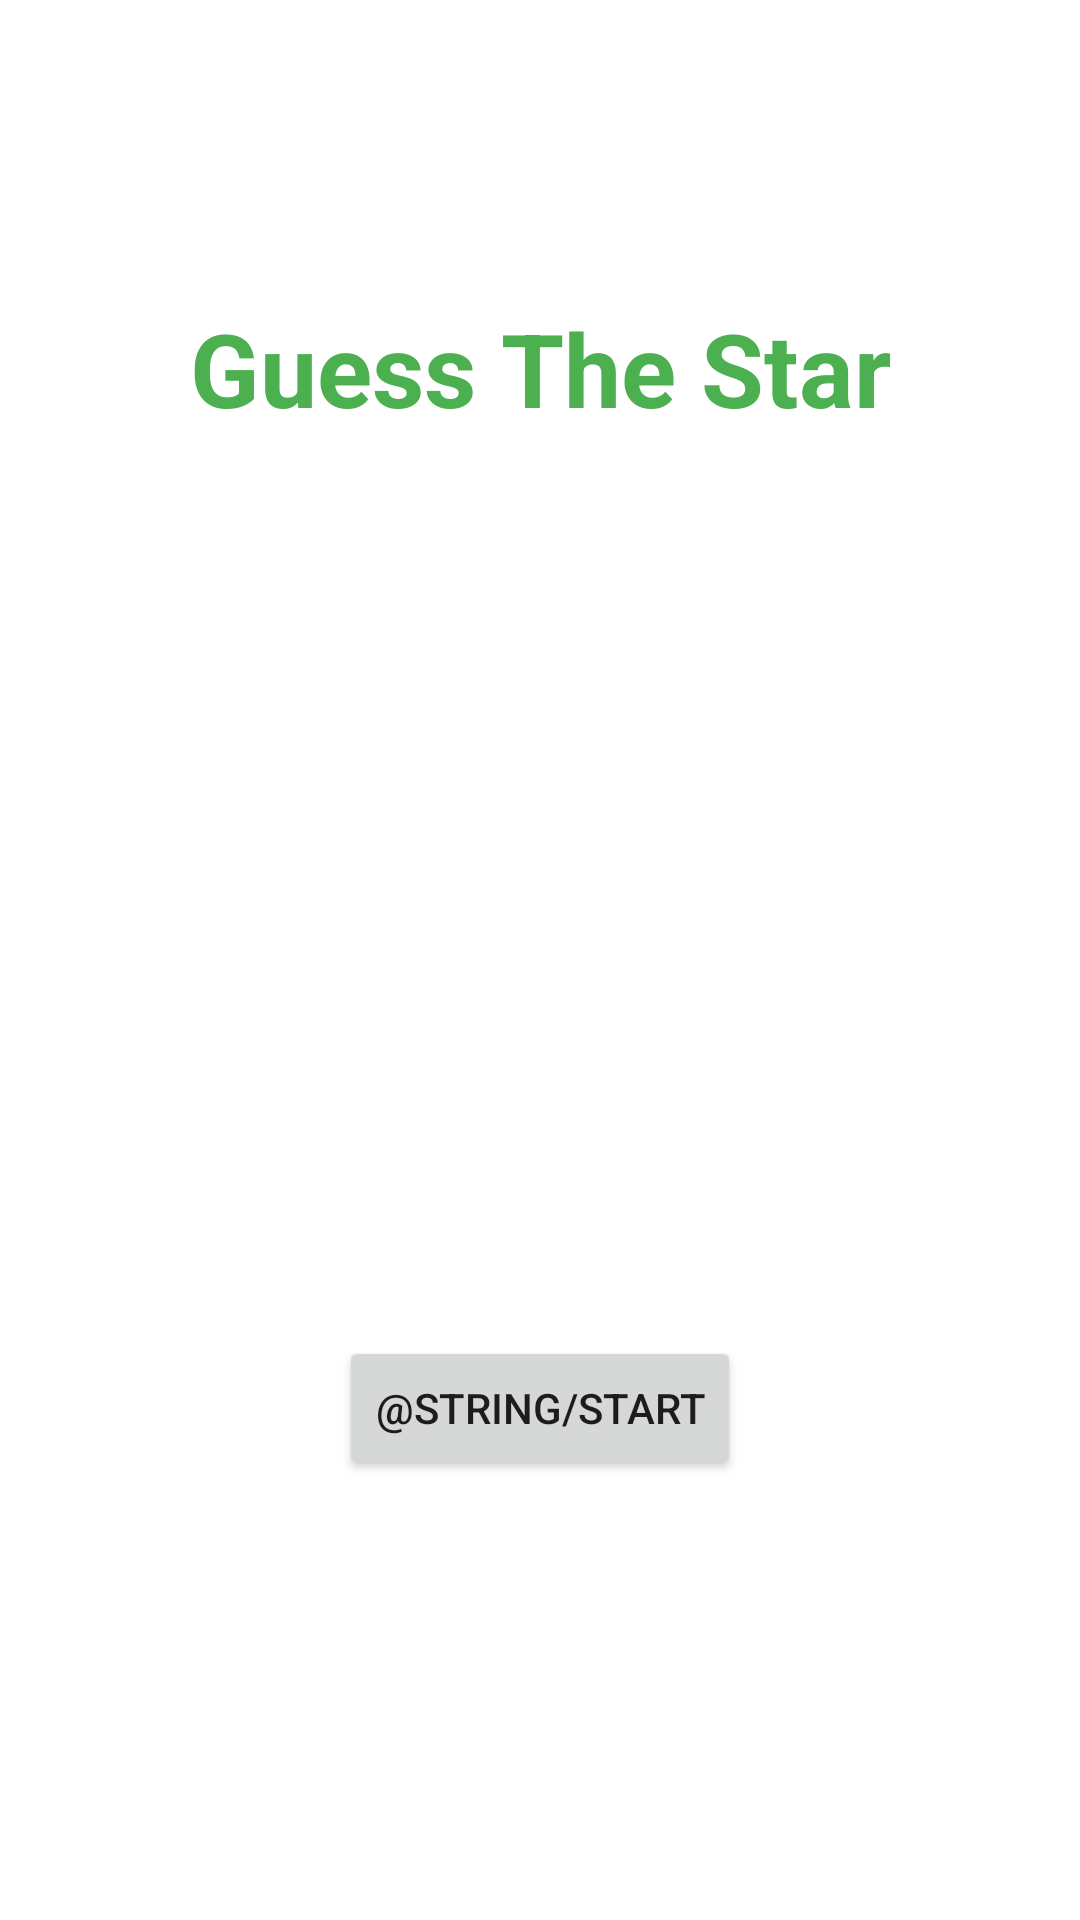

Reconstruct the res/layout file that produces this screen, plus the resources it refers to.
<!-- AndroidManifest.xml: application theme Theme.GuessTheStar -->
<!-- res/layout/activity_main.xml -->
<?xml version="1.0" encoding="utf-8"?>
<androidx.constraintlayout.widget.ConstraintLayout xmlns:android="http://schemas.android.com/apk/res/android"
    xmlns:app="http://schemas.android.com/apk/res-auto"
    xmlns:tools="http://schemas.android.com/tools"
    android:layout_width="match_parent"
    android:layout_height="match_parent"
    tools:context=".MainActivity">

    <TextView
        android:id="@+id/textViewTitl"
        android:layout_width="wrap_content"
        android:layout_height="wrap_content"
        android:layout_marginTop="100dp"
        android:text="@string/guess_the_star"
        android:textAlignment="center"
        android:textAppearance="@style/TextAppearance.AppCompat.Body1"
        android:textColor="#4CAF50"
        android:textSize="34sp"
        android:textStyle="bold"
        app:layout_constraintEnd_toEndOf="parent"
        app:layout_constraintStart_toStartOf="parent"
        app:layout_constraintTop_toTopOf="parent" />

    <Button
        android:id="@+id/buttonStart"
        android:layout_width="wrap_content"
        android:layout_height="wrap_content"
        android:layout_marginTop="300dp"
        android:onClick="startApp"
        android:text="@string/start"
        app:layout_constraintEnd_toEndOf="parent"
        app:layout_constraintStart_toStartOf="parent"
        app:layout_constraintTop_toBottomOf="@+id/textViewTitl" />
</androidx.constraintlayout.widget.ConstraintLayout>
<!-- resources referenced by this layout -->
<resources>
  <string name="guess_the_star">Guess The Star</string>
  <style name="Theme.GuessTheStar" parent="Theme.MaterialComponents.DayNight.NoActionBar">
          
          <item name="colorPrimary">@color/purple_500</item>
          <item name="colorPrimaryVariant">@color/purple_700</item>
          <item name="colorOnPrimary">@color/white</item>
          
          <item name="colorSecondary">@color/teal_200</item>
          <item name="colorSecondaryVariant">@color/teal_700</item>
          <item name="colorOnSecondary">@color/black</item>
          
          <item name="android:statusBarColor" tools:targetApi="l">?attr/colorPrimaryVariant</item>
          
      </style>
  <color name="purple_500">#FF6200EE</color>
  <color name="purple_700">#FF3700B3</color>
  <color name="white">#FFFFFFFF</color>
  <color name="teal_200">#FF03DAC5</color>
  <color name="teal_700">#FF018786</color>
  <color name="black">#FF000000</color>
</resources>
